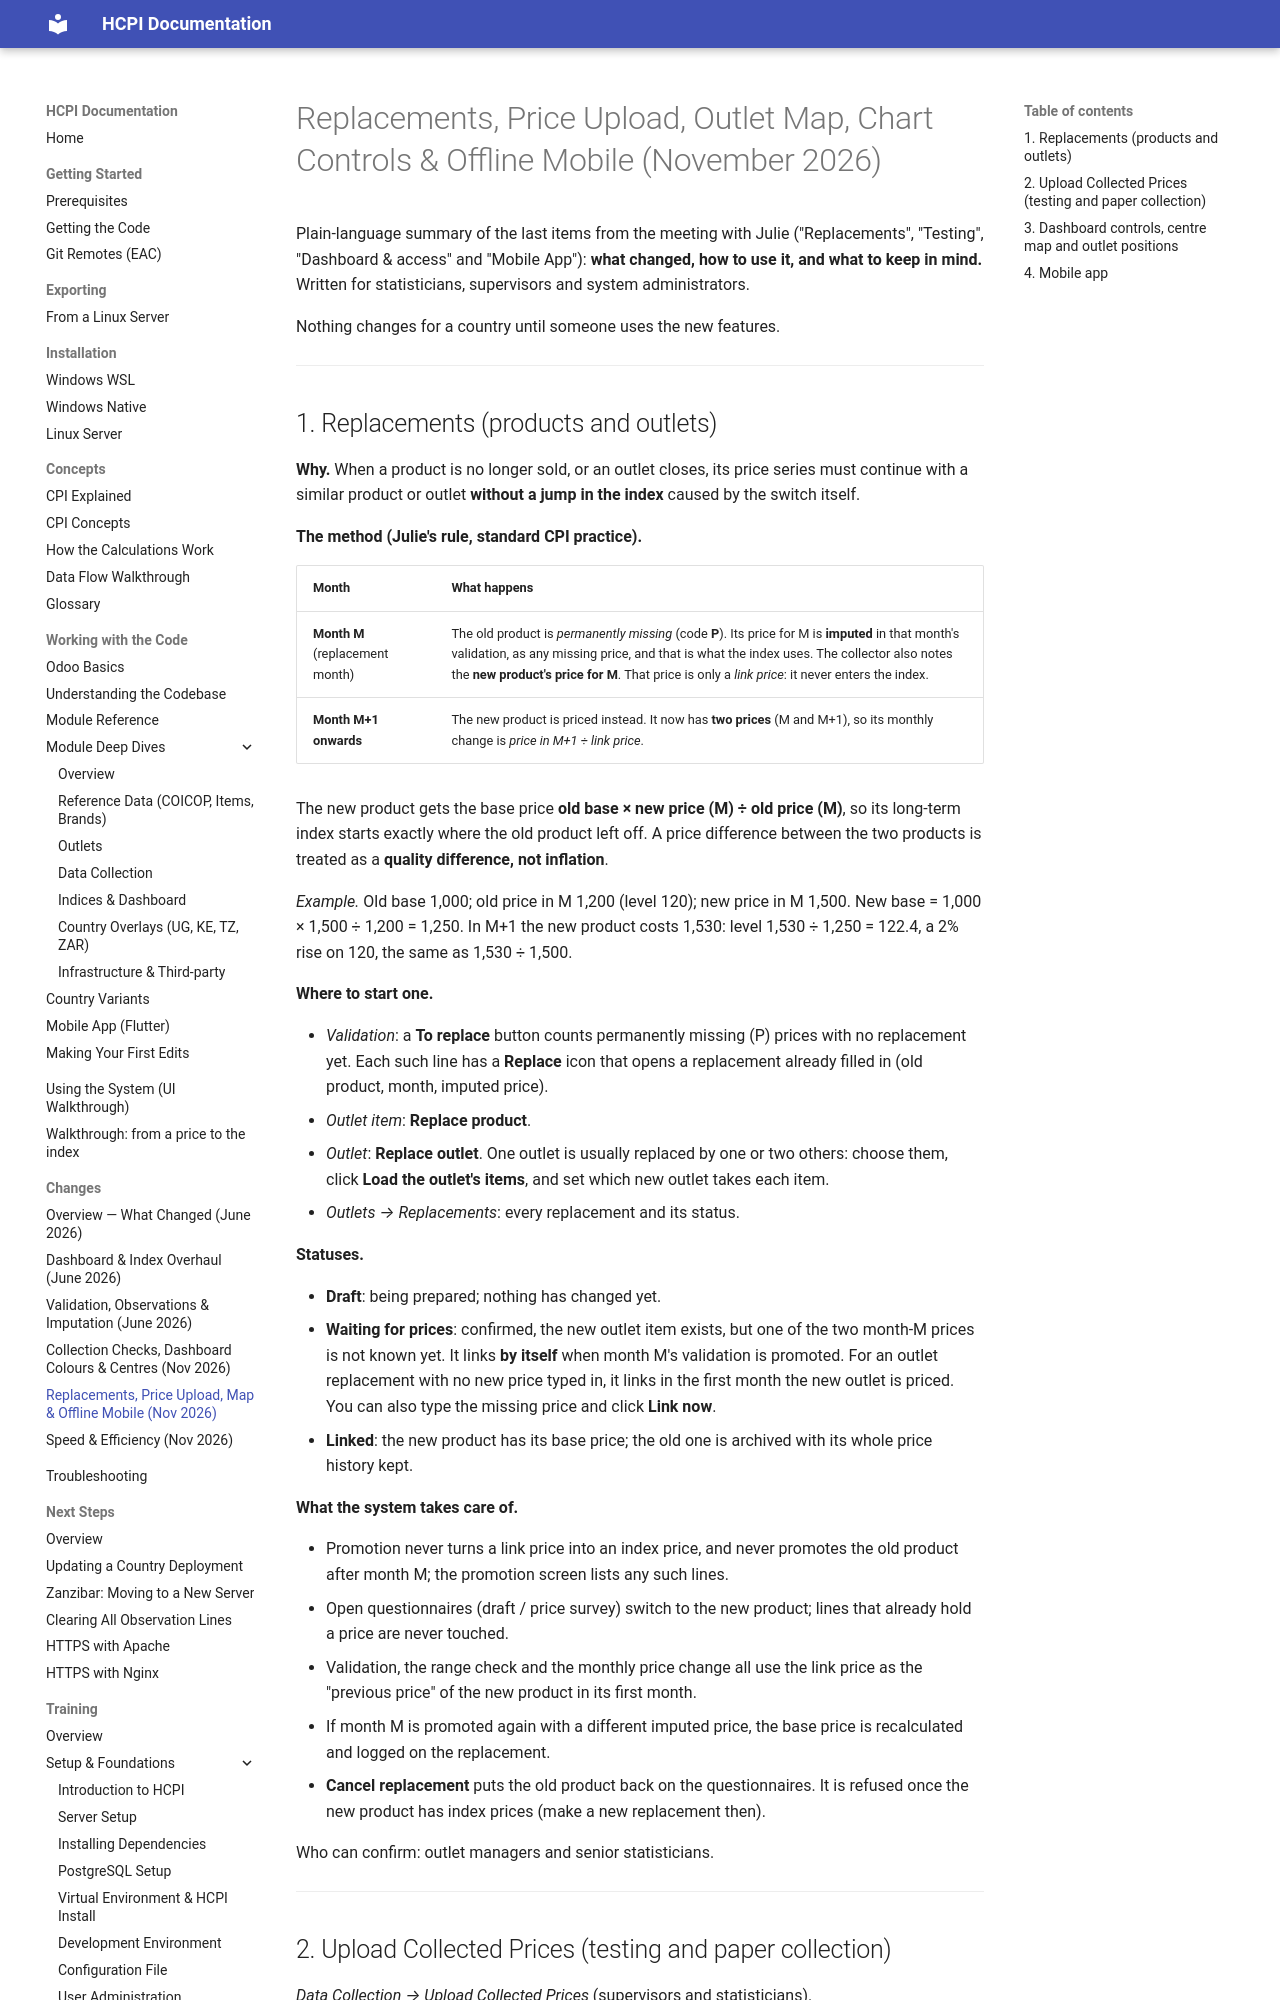

repository: East-African-Community-HCPI/hcpi-docs · page: changes/replacements-upload-map-offline/index.html · generator: mkdocs

# Replacements, Price Upload, Outlet Map, Chart Controls & Offline Mobile (November 2026)

Plain-language summary of the last items from the meeting with Julie
("Replacements", "Testing", "Dashboard & access" and "Mobile App"): **what
changed, how to use it, and what to keep in mind.** Written for statisticians,
supervisors and system administrators.

Nothing changes for a country until someone uses the new features.

---

## 1. Replacements (products and outlets)

**Why.** When a product is no longer sold, or an outlet closes, its price series
must continue with a similar product or outlet **without a jump in the index**
caused by the switch itself.

**The method (Julie's rule, standard CPI practice).**

| Month | What happens |
|---|---|
| **Month M** (replacement month) | The old product is *permanently missing* (code **P**). Its price for M is **imputed** in that month's validation, as any missing price, and that is what the index uses. The collector also notes the **new product's price for M**. That price is only a *link price*: it never enters the index. |
| **Month M+1 onwards** | The new product is priced instead. It now has **two prices** (M and M+1), so its monthly change is *price in M+1 ÷ link price*. |

The new product gets the base price **old base × new price (M) ÷ old price (M)**,
so its long-term index starts exactly where the old product left off. A price
difference between the two products is treated as a **quality difference, not
inflation**.

*Example.* Old base 1,000; old price in M 1,200 (level 120); new price in M
1,500. New base = 1,000 × 1,500 ÷ 1,200 = 1,250. In M+1 the new product costs
1,530: level 1,530 ÷ 1,250 = 122.4, a 2% rise on 120, the same as 1,530 ÷ 1,500.

**Where to start one.**

- *Validation*: a **To replace** button counts permanently missing (P) prices
  with no replacement yet. Each such line has a **Replace** icon that opens a
  replacement already filled in (old product, month, imputed price).
- *Outlet item*: **Replace product**.
- *Outlet*: **Replace outlet**. One outlet is usually replaced by one or two
  others: choose them, click **Load the outlet's items**, and set which new
  outlet takes each item.
- *Outlets → Replacements*: every replacement and its status.

**Statuses.**

- **Draft**: being prepared; nothing has changed yet.
- **Waiting for prices**: confirmed, the new outlet item exists, but one of the
  two month-M prices is not known yet. It links **by itself** when month M's
  validation is promoted. For an outlet replacement with no new price typed in,
  it links in the first month the new outlet is priced. You can also type the
  missing price and click **Link now**.
- **Linked**: the new product has its base price; the old one is archived with
  its whole price history kept.

**What the system takes care of.**

- Promotion never turns a link price into an index price, and never promotes the
  old product after month M; the promotion screen lists any such lines.
- Open questionnaires (draft / price survey) switch to the new product; lines
  that already hold a price are never touched.
- Validation, the range check and the monthly price change all use the link
  price as the "previous price" of the new product in its first month.
- If month M is promoted again with a different imputed price, the base price
  is recalculated and logged on the replacement.
- **Cancel replacement** puts the old product back on the questionnaires. It is
  refused once the new product has index prices (make a new replacement then).

Who can confirm: outlet managers and senior statisticians.

---
